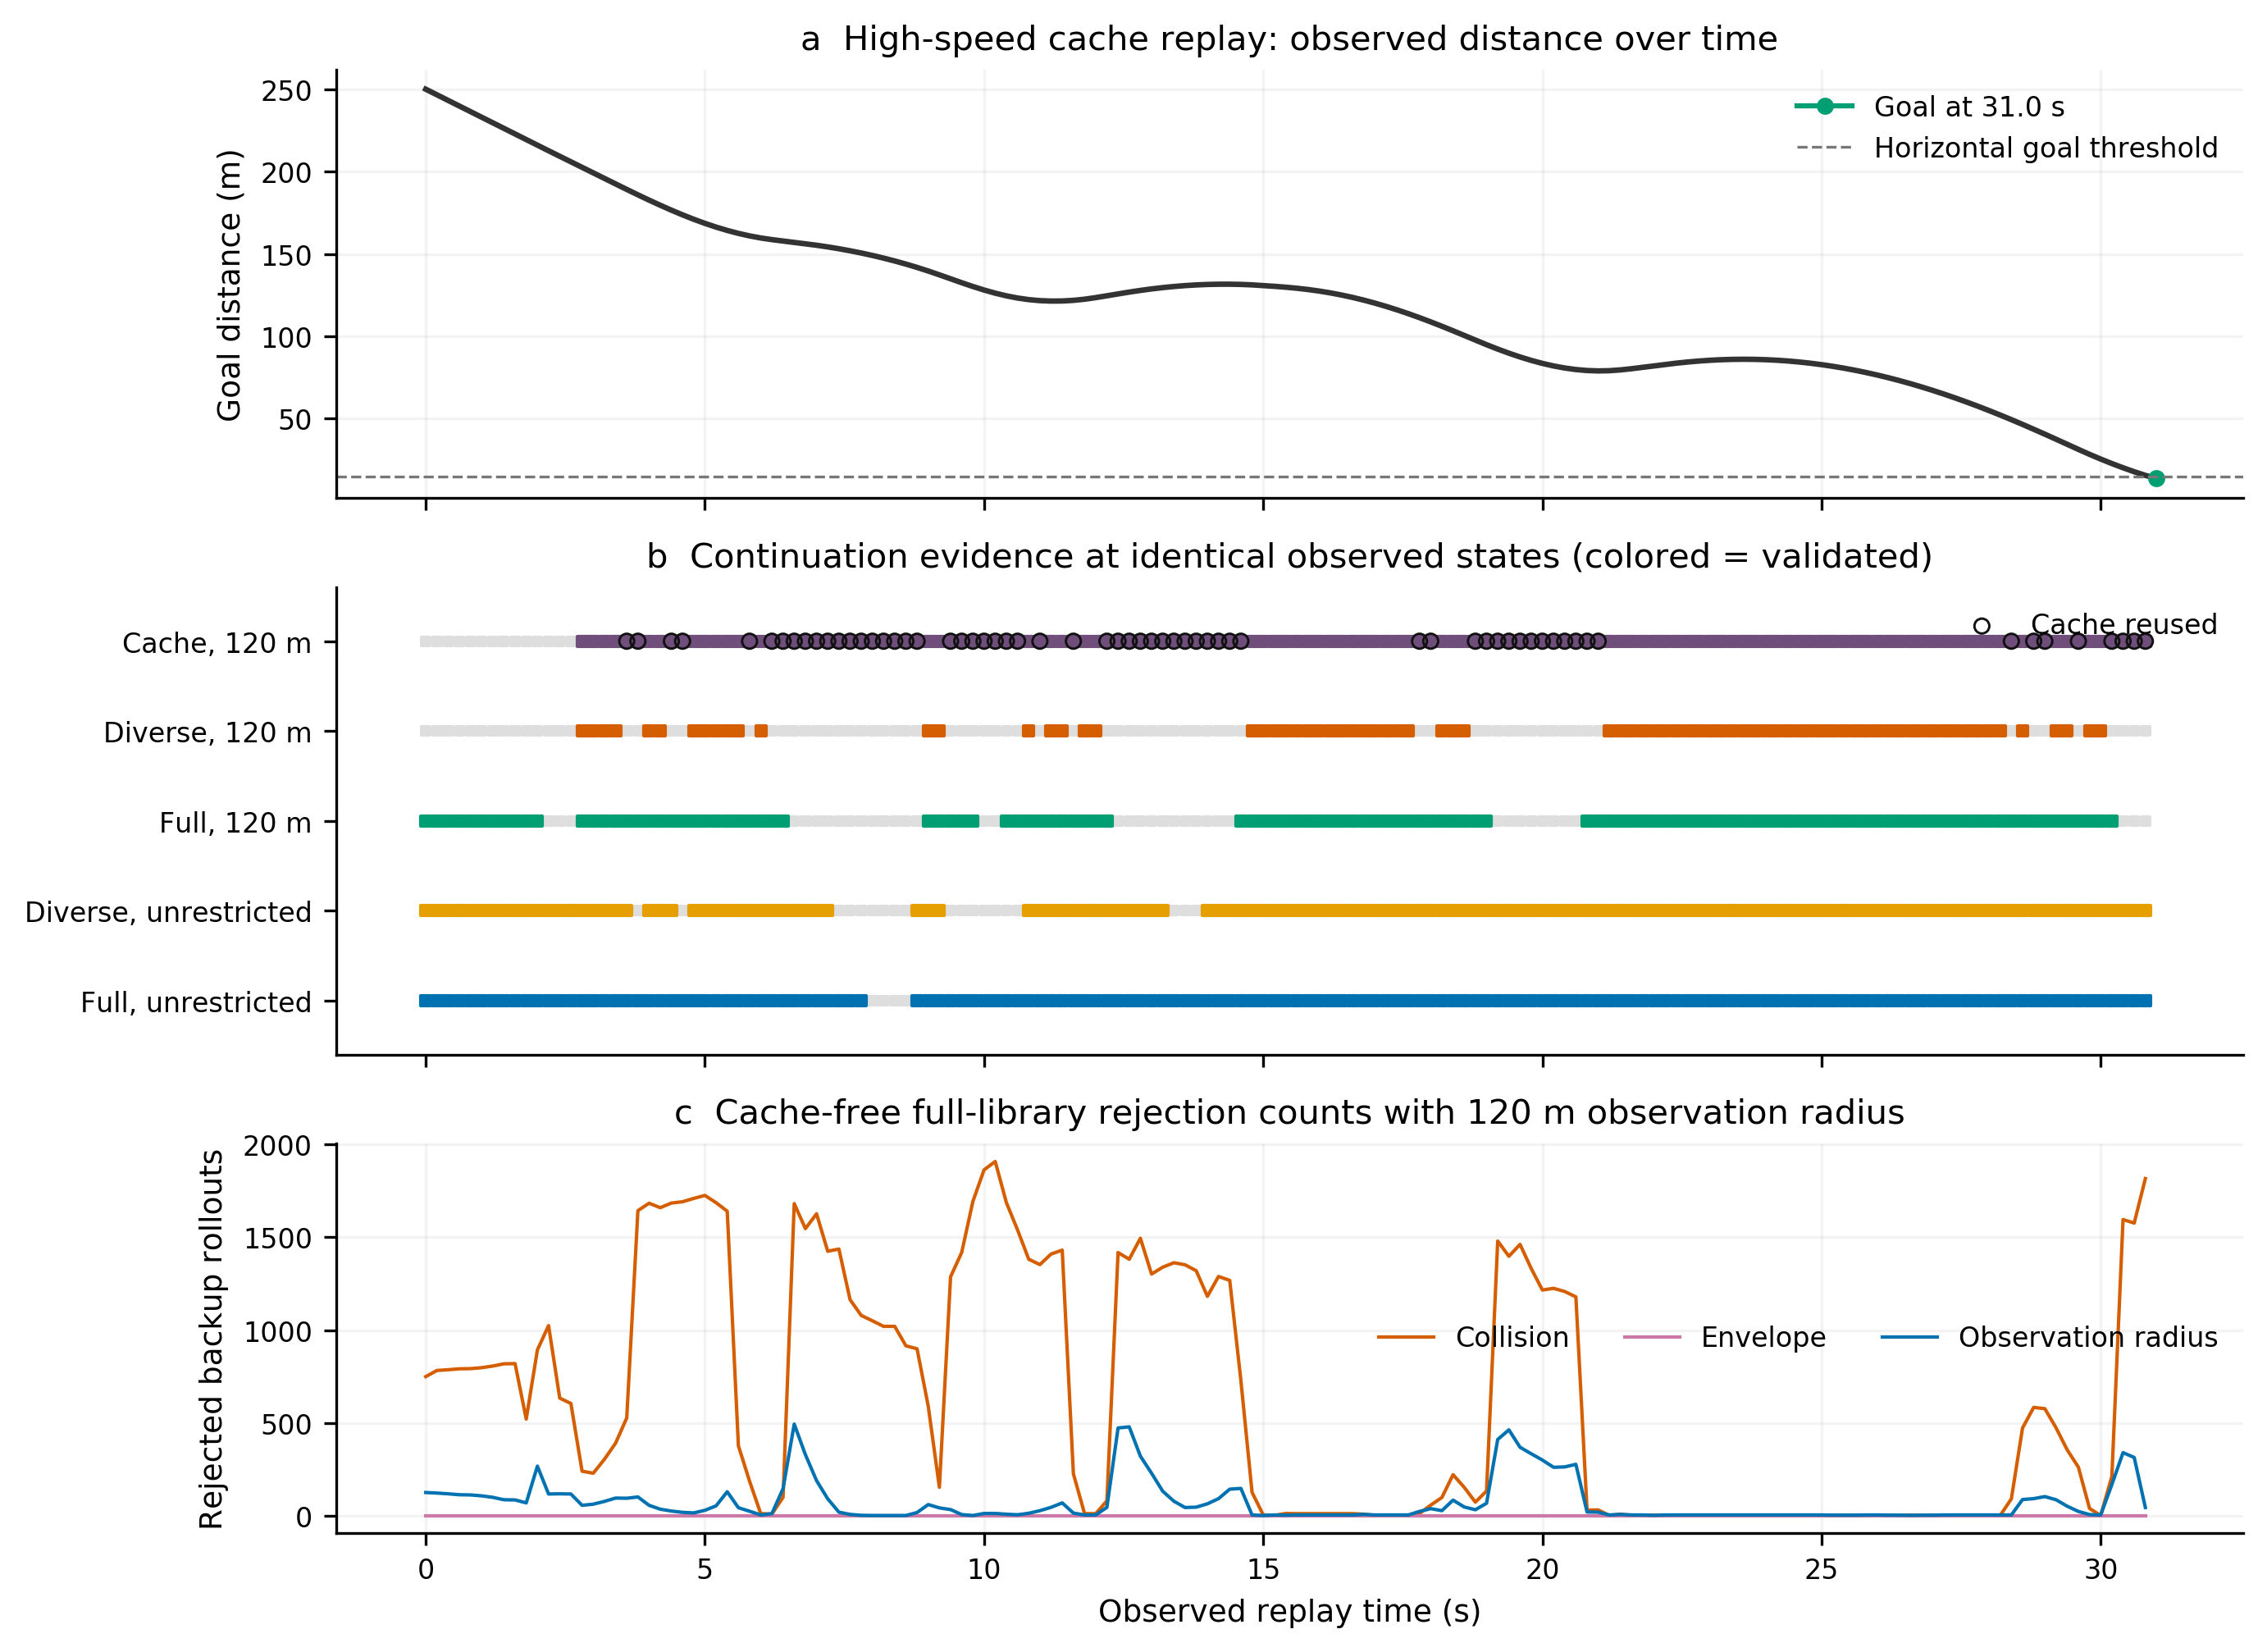

Values plotted in this chart, from the file beside it:
step, time, method, x, y, z, V, gamma, sigma, roll, attack, T, d_sigma, planning_ms, status, primary_feasible, verified, reused, primary_count, feasible_count, recovery_checked, backup_evaluated, primary_steps, backup_steps
0, 0, cache120, 0, 0, 20, 17, 0, 0, 0, -0.3077, 1.181, 0, 6.31, BUDGET_EXHAUSTED, 1, 0, 0, 203, 148, 12, 180, 30653, 54180
0, 0, diverse120, 0, 0, 20, 17, 0, 0, 0, -0.3077, 1.181, 0, 6.18, BUDGET_EXHAUSTED, 1, 0, 0, 203, 148, 12, 180, 30653, 54180
0, 0, full120, 0, 0, 20, 17, 0, 0, 0, -0.3077, 1.181, 0, 20.6, RECOVERY_VERIFIED, 1, 1, 0, 203, 148, 59, 874, 30653, 263074
0, 0, diverse_unlimited, 0, 0, 20, 17, 0, 0, 0, -0.3077, 1.181, 0, 5.346, RECOVERY_VERIFIED, 1, 1, 0, 203, 148, 12, 143, 30653, 43043
0, 0, full_unlimited, 0, 0, 20, 17, 0, 0, 0, -0.3077, 1.181, 0, 4.286, RECOVERY_VERIFIED, 1, 1, 0, 203, 148, 7, 93, 30653, 27993
1, 0.2, cache120, 3.4, -2.420919021e-09, 20, 17, -1.192092736e-08, -2.576294733e-09, -4.616082094e-08, -0.3077, 1.181, -2.443593417e-08, 6.15, BUDGET_EXHAUSTED, 1, 0, 0, 203, 148, 12, 180, 30653, 54180
1, 0.2, diverse120, 3.4, -2.420919021e-09, 20, 17, -1.192092736e-08, -2.576294733e-09, -4.616082094e-08, -0.3077, 1.181, -2.443593417e-08, 6.144, BUDGET_EXHAUSTED, 1, 0, 0, 203, 148, 12, 180, 30653, 54180
1, 0.2, full120, 3.4, -2.420919021e-09, 20, 17, -1.192092736e-08, -2.576294733e-09, -4.616082094e-08, -0.3077, 1.181, -2.443593417e-08, 21.2, RECOVERY_VERIFIED, 1, 1, 0, 203, 148, 61, 904, 30653, 272104
1, 0.2, diverse_unlimited, 3.4, -2.420919021e-09, 20, 17, -1.192092736e-08, -2.576294733e-09, -4.616082094e-08, -0.3077, 1.181, -2.443593417e-08, 5.361, RECOVERY_VERIFIED, 1, 1, 0, 203, 148, 12, 143, 30653, 43043
1, 0.2, full_unlimited, 3.4, -2.420919021e-09, 20, 17, -1.192092736e-08, -2.576294733e-09, -4.616082094e-08, -0.3077, 1.181, -2.443593417e-08, 4.29, RECOVERY_VERIFIED, 1, 1, 0, 203, 148, 7, 93, 30653, 27993
2, 0.4, cache120, 6.8, -2.067023175e-08, 20, 17, -2.384186004e-08, -9.328557482e-09, -7.16890014e-08, -0.3077, 1.181, -4.015123878e-08, 6.147, BUDGET_EXHAUSTED, 1, 0, 0, 203, 148, 12, 180, 30653, 54180
2, 0.4, diverse120, 6.8, -2.067023175e-08, 20, 17, -2.384186004e-08, -9.328557482e-09, -7.16890014e-08, -0.3077, 1.181, -4.015123878e-08, 6.159, BUDGET_EXHAUSTED, 1, 0, 0, 203, 148, 12, 180, 30653, 54180
2, 0.4, full120, 6.8, -2.067023175e-08, 20, 17, -2.384186004e-08, -9.328557482e-09, -7.16890014e-08, -0.3077, 1.181, -4.015123878e-08, 21.16, RECOVERY_VERIFIED, 1, 1, 0, 203, 148, 61, 904, 30653, 272104
2, 0.4, diverse_unlimited, 6.8, -2.067023175e-08, 20, 17, -2.384186004e-08, -9.328557482e-09, -7.16890014e-08, -0.3077, 1.181, -4.015123878e-08, 5.33, RECOVERY_VERIFIED, 1, 1, 0, 203, 148, 12, 142, 30653, 42742
2, 0.4, full_unlimited, 6.8, -2.067023175e-08, 20, 17, -2.384186004e-08, -9.328557482e-09, -7.16890014e-08, -0.3077, 1.181, -4.015123878e-08, 4.283, RECOVERY_VERIFIED, 1, 1, 0, 203, 148, 7, 93, 30653, 27993
3, 0.6, cache120, 10.2, -6.576220102e-08, 20, 17, -3.576278473e-08, -1.836428964e-08, -8.534178164e-08, -0.3077, 1.181, -4.859607827e-08, 6.134, BUDGET_EXHAUSTED, 1, 0, 0, 203, 148, 12, 180, 30653, 54180
3, 0.6, diverse120, 10.2, -6.576220102e-08, 20, 17, -3.576278473e-08, -1.836428964e-08, -8.534178164e-08, -0.3077, 1.181, -4.859607827e-08, 6.131, BUDGET_EXHAUSTED, 1, 0, 0, 203, 148, 12, 180, 30653, 54180
3, 0.6, full120, 10.2, -6.576220102e-08, 20, 17, -3.576278473e-08, -1.836428964e-08, -8.534178164e-08, -0.3077, 1.181, -4.859607827e-08, 21.23, RECOVERY_VERIFIED, 1, 1, 0, 203, 148, 61, 904, 30653, 272104
3, 0.6, diverse_unlimited, 10.2, -6.576220102e-08, 20, 17, -3.576278473e-08, -1.836428964e-08, -8.534178164e-08, -0.3077, 1.181, -4.859607827e-08, 5.362, RECOVERY_VERIFIED, 1, 1, 0, 203, 148, 12, 144, 30653, 43344
3, 0.6, full_unlimited, 10.2, -6.576220102e-08, 20, 17, -3.576278473e-08, -1.836428964e-08, -8.534178164e-08, -0.3077, 1.181, -4.859607827e-08, 4.277, RECOVERY_VERIFIED, 1, 1, 0, 203, 148, 7, 93, 30653, 27993
4, 0.8, cache120, 13.6, -1.43652926e-07, 20, 17, -4.768370232e-08, -2.862077508e-08, -9.263496992e-08, -0.3077, 1.181, -5.310798912e-08, 6.159, BUDGET_EXHAUSTED, 1, 0, 0, 203, 148, 12, 180, 30653, 54180
4, 0.8, diverse120, 13.6, -1.43652926e-07, 20, 17, -4.768370232e-08, -2.862077508e-08, -9.263496992e-08, -0.3077, 1.181, -5.310798912e-08, 6.14, BUDGET_EXHAUSTED, 1, 0, 0, 203, 148, 12, 180, 30653, 54180
4, 0.8, full120, 13.6, -1.43652926e-07, 20, 17, -4.768370232e-08, -2.862077508e-08, -9.263496992e-08, -0.3077, 1.181, -5.310798912e-08, 21.12, RECOVERY_VERIFIED, 1, 1, 0, 203, 148, 61, 904, 30653, 272104
4, 0.8, diverse_unlimited, 13.6, -1.43652926e-07, 20, 17, -4.768370232e-08, -2.862077508e-08, -9.263496992e-08, -0.3077, 1.181, -5.310798912e-08, 5.639, RECOVERY_VERIFIED, 1, 1, 0, 203, 148, 12, 155, 30653, 46655
4, 0.8, full_unlimited, 13.6, -1.43652926e-07, 20, 17, -4.768370232e-08, -2.862077508e-08, -9.263496992e-08, -0.3077, 1.181, -5.310798912e-08, 4.277, RECOVERY_VERIFIED, 1, 1, 0, 203, 148, 7, 93, 30653, 27993
5, 1, cache120, 17, -2.575253575e-07, 20, 17, -5.960461991e-08, -3.952936822e-08, -9.653076916e-08, -0.3077, 1.181, -5.551812166e-08, 6.112, BUDGET_EXHAUSTED, 1, 0, 0, 203, 148, 12, 180, 30653, 54180
5, 1, diverse120, 17, -2.575253575e-07, 20, 17, -5.960461991e-08, -3.952936822e-08, -9.653076916e-08, -0.3077, 1.181, -5.551812166e-08, 6.121, BUDGET_EXHAUSTED, 1, 0, 0, 203, 148, 12, 180, 30653, 54180
5, 1, full120, 17, -2.575253575e-07, 20, 17, -5.960461991e-08, -3.952936822e-08, -9.653076916e-08, -0.3077, 1.181, -5.551812166e-08, 21.07, RECOVERY_VERIFIED, 1, 1, 0, 203, 148, 61, 904, 30653, 272104
5, 1, diverse_unlimited, 17, -2.575253575e-07, 20, 17, -5.960461991e-08, -3.952936822e-08, -9.653076916e-08, -0.3077, 1.181, -5.551812166e-08, 5.581, RECOVERY_VERIFIED, 1, 1, 0, 203, 148, 12, 155, 30653, 46655
5, 1, full_unlimited, 17, -2.575253575e-07, 20, 17, -5.960461991e-08, -3.952936822e-08, -9.653076916e-08, -0.3077, 1.181, -5.551812166e-08, 4.28, RECOVERY_VERIFIED, 1, 1, 0, 203, 148, 7, 93, 30653, 27993
6, 1.2, cache120, 20.4, -4.090797177e-07, 20, 17, -7.152554105e-08, -5.078630139e-08, -9.861179251e-08, -0.3077, 1.181, -5.680555049e-08, 6.108, BUDGET_EXHAUSTED, 1, 0, 0, 203, 148, 12, 180, 30653, 54180
6, 1.2, diverse120, 20.4, -4.090797177e-07, 20, 17, -7.152554105e-08, -5.078630139e-08, -9.861179251e-08, -0.3077, 1.181, -5.680555049e-08, 6.114, BUDGET_EXHAUSTED, 1, 0, 0, 203, 148, 12, 180, 30653, 54180
6, 1.2, full120, 20.4, -4.090797177e-07, 20, 17, -7.152554105e-08, -5.078630139e-08, -9.861179251e-08, -0.3077, 1.181, -5.680555049e-08, 21.07, RECOVERY_VERIFIED, 1, 1, 0, 203, 148, 61, 905, 30653, 272405
6, 1.2, diverse_unlimited, 20.4, -4.090797177e-07, 20, 17, -7.152554105e-08, -5.078630139e-08, -9.861179251e-08, -0.3077, 1.181, -5.680555049e-08, 5.581, RECOVERY_VERIFIED, 1, 1, 0, 203, 148, 12, 155, 30653, 46655
6, 1.2, full_unlimited, 20.4, -4.090797177e-07, 20, 17, -7.152554105e-08, -5.078630139e-08, -9.861179251e-08, -0.3077, 1.181, -5.680555049e-08, 4.309, RECOVERY_VERIFIED, 1, 1, 0, 203, 148, 7, 93, 30653, 27993
7, 1.4, cache120, 23.8, -5.992243359e-07, 20, 17, -8.344645863e-08, -6.222930438e-08, -9.97234153e-08, -0.3077, 1.181, -5.749325638e-08, 6.158, BUDGET_EXHAUSTED, 1, 0, 0, 203, 148, 12, 180, 30653, 54180
7, 1.4, diverse120, 23.8, -5.992243359e-07, 20, 17, -8.344645863e-08, -6.222930438e-08, -9.97234153e-08, -0.3077, 1.181, -5.749325638e-08, 6.159, BUDGET_EXHAUSTED, 1, 0, 0, 203, 148, 12, 180, 30653, 54180
7, 1.4, full120, 23.8, -5.992243359e-07, 20, 17, -8.344645863e-08, -6.222930438e-08, -9.97234153e-08, -0.3077, 1.181, -5.749325638e-08, 20.96, RECOVERY_VERIFIED, 1, 1, 0, 203, 148, 61, 904, 30653, 272104
7, 1.4, diverse_unlimited, 23.8, -5.992243359e-07, 20, 17, -8.344645863e-08, -6.222930438e-08, -9.97234153e-08, -0.3077, 1.181, -5.749325638e-08, 5.572, RECOVERY_VERIFIED, 1, 1, 0, 203, 148, 12, 155, 30653, 46655
7, 1.4, full_unlimited, 23.8, -5.992243359e-07, 20, 17, -8.344645863e-08, -6.222930438e-08, -9.97234153e-08, -0.3077, 1.181, -5.749325638e-08, 7.203, RECOVERY_VERIFIED, 1, 1, 0, 203, 148, 17, 241, 30653, 72541
8, 1.6, cache120, 27.2, -8.284442856e-07, 20, 17, -9.536737622e-08, -7.377169453e-08, -1.003172017e-07, -0.3077, 1.181, -5.786060342e-08, 6.112, BUDGET_EXHAUSTED, 1, 0, 0, 203, 148, 12, 180, 30653, 54180
8, 1.6, diverse120, 27.2, -8.284442856e-07, 20, 17, -9.536737622e-08, -7.377169453e-08, -1.003172017e-07, -0.3077, 1.181, -5.786060342e-08, 6.111, BUDGET_EXHAUSTED, 1, 0, 0, 203, 148, 12, 180, 30653, 54180
8, 1.6, full120, 27.2, -8.284442856e-07, 20, 17, -9.536737622e-08, -7.377169453e-08, -1.003172017e-07, -0.3077, 1.181, -5.786060342e-08, 20.98, RECOVERY_VERIFIED, 1, 1, 0, 203, 148, 61, 904, 30653, 272104
8, 1.6, diverse_unlimited, 27.2, -8.284442856e-07, 20, 17, -9.536737622e-08, -7.377169453e-08, -1.003172017e-07, -0.3077, 1.181, -5.786060342e-08, 5.578, RECOVERY_VERIFIED, 1, 1, 0, 203, 148, 12, 155, 30653, 46655
8, 1.6, full_unlimited, 27.2, -8.284442856e-07, 20, 17, -9.536737622e-08, -7.377169453e-08, -1.003172017e-07, -0.3077, 1.181, -5.786060342e-08, 7.193, RECOVERY_VERIFIED, 1, 1, 0, 203, 148, 17, 243, 30653, 73143
9, 1.8, cache120, 30.6, -1.096998744e-06, 20, 17, -1.072882938e-07, -8.536717644e-08, -1.006343808e-07, -0.3077, 1.181, -5.805682335e-08, 6.2, BUDGET_EXHAUSTED, 1, 0, 0, 203, 127, 12, 180, 30653, 54180
9, 1.8, diverse120, 30.6, -1.096998744e-06, 20, 17, -1.072882938e-07, -8.536717644e-08, -1.006343808e-07, -0.3077, 1.181, -5.805682335e-08, 6.188, BUDGET_EXHAUSTED, 1, 0, 0, 203, 127, 12, 180, 30653, 54180
9, 1.8, full120, 30.6, -1.096998744e-06, 20, 17, -1.072882938e-07, -8.536717644e-08, -1.006343808e-07, -0.3077, 1.181, -5.805682335e-08, 14.65, RECOVERY_VERIFIED, 1, 1, 0, 203, 127, 40, 589, 30653, 177289
9, 1.8, diverse_unlimited, 30.6, -1.096998744e-06, 20, 17, -1.072882938e-07, -8.536717644e-08, -1.006343808e-07, -0.3077, 1.181, -5.805682335e-08, 5.029, RECOVERY_VERIFIED, 1, 1, 0, 203, 127, 12, 128, 30653, 38528
9, 1.8, full_unlimited, 30.6, -1.096998744e-06, 20, 17, -1.072882938e-07, -8.536717644e-08, -1.006343808e-07, -0.3077, 1.181, -5.805682335e-08, 4.54, RECOVERY_VERIFIED, 1, 1, 0, 203, 127, 8, 108, 30653, 32508
10, 2, cache120, 34, -1.404887712e-06, 20, 16.92, 0.0004081, -9.728854167e-08, -1.050852489e-07, -0.3152, 0.5476, -6.066582614e-08, 6.095, BUDGET_EXHAUSTED, 1, 0, 0, 203, 109, 12, 180, 30653, 54180
10, 2, diverse120, 34, -1.404887712e-06, 20, 16.92, 0.0004081, -9.728854167e-08, -1.050852489e-07, -0.3152, 0.5476, -6.066582614e-08, 6.106, BUDGET_EXHAUSTED, 1, 0, 0, 203, 109, 12, 180, 30653, 54180
10, 2, full120, 34, -1.404887712e-06, 20, 16.92, 0.0004081, -9.728854167e-08, -1.050852489e-07, -0.3152, 0.5476, -6.066582614e-08, 27.52, RECOVERY_VERIFIED, 1, 1, 0, 203, 109, 78, 1160, 30653, 349160
10, 2, diverse_unlimited, 34, -1.404887712e-06, 20, 16.92, 0.0004081, -9.728854167e-08, -1.050852489e-07, -0.3152, 0.5476, -6.066582614e-08, 4.865, RECOVERY_VERIFIED, 1, 1, 0, 203, 109, 12, 124, 30653, 37324
10, 2, full_unlimited, 34, -1.404887712e-06, 20, 16.92, 0.0004081, -9.728854167e-08, -1.050852489e-07, -0.3152, 0.5476, -6.066582614e-08, 2.769, RECOVERY_VERIFIED, 1, 1, 0, 203, 109, 2, 18, 30653, 5418
11, 2.2, cache120, 37.37, 0.00246, 20, 16.77, -0.0006305, 0.002642, 0.04745, -0.3214, 0.277, 0.02496, 5.871, BUDGET_EXHAUSTED, 1, 0, 0, 203, 76, 12, 180, 30653, 54180
11, 2.2, diverse120, 37.37, 0.00246, 20, 16.77, -0.0006305, 0.002642, 0.04745, -0.3214, 0.277, 0.02496, 5.975, BUDGET_EXHAUSTED, 1, 0, 0, 203, 76, 12, 180, 30653, 54180
11, 2.2, full120, 37.37, 0.00246, 20, 16.77, -0.0006305, 0.002642, 0.04745, -0.3214, 0.277, 0.02496, 25.61, DEGRADED_NO_CONTINUATION, 1, 0, 0, 203, 76, 76, 1140, 30653, 343140
11, 2.2, diverse_unlimited, 37.37, 0.00246, 20, 16.77, -0.0006305, 0.002642, 0.04745, -0.3214, 0.277, 0.02496, 5.262, RECOVERY_VERIFIED, 1, 1, 0, 203, 76, 12, 153, 30653, 46053
11, 2.2, full_unlimited, 37.37, 0.00246, 20, 16.77, -0.0006305, 0.002642, 0.04745, -0.3214, 0.277, 0.02496, 2.699, RECOVERY_VERIFIED, 1, 1, 0, 203, 76, 2, 21, 30653, 6321
... 715 more rows
